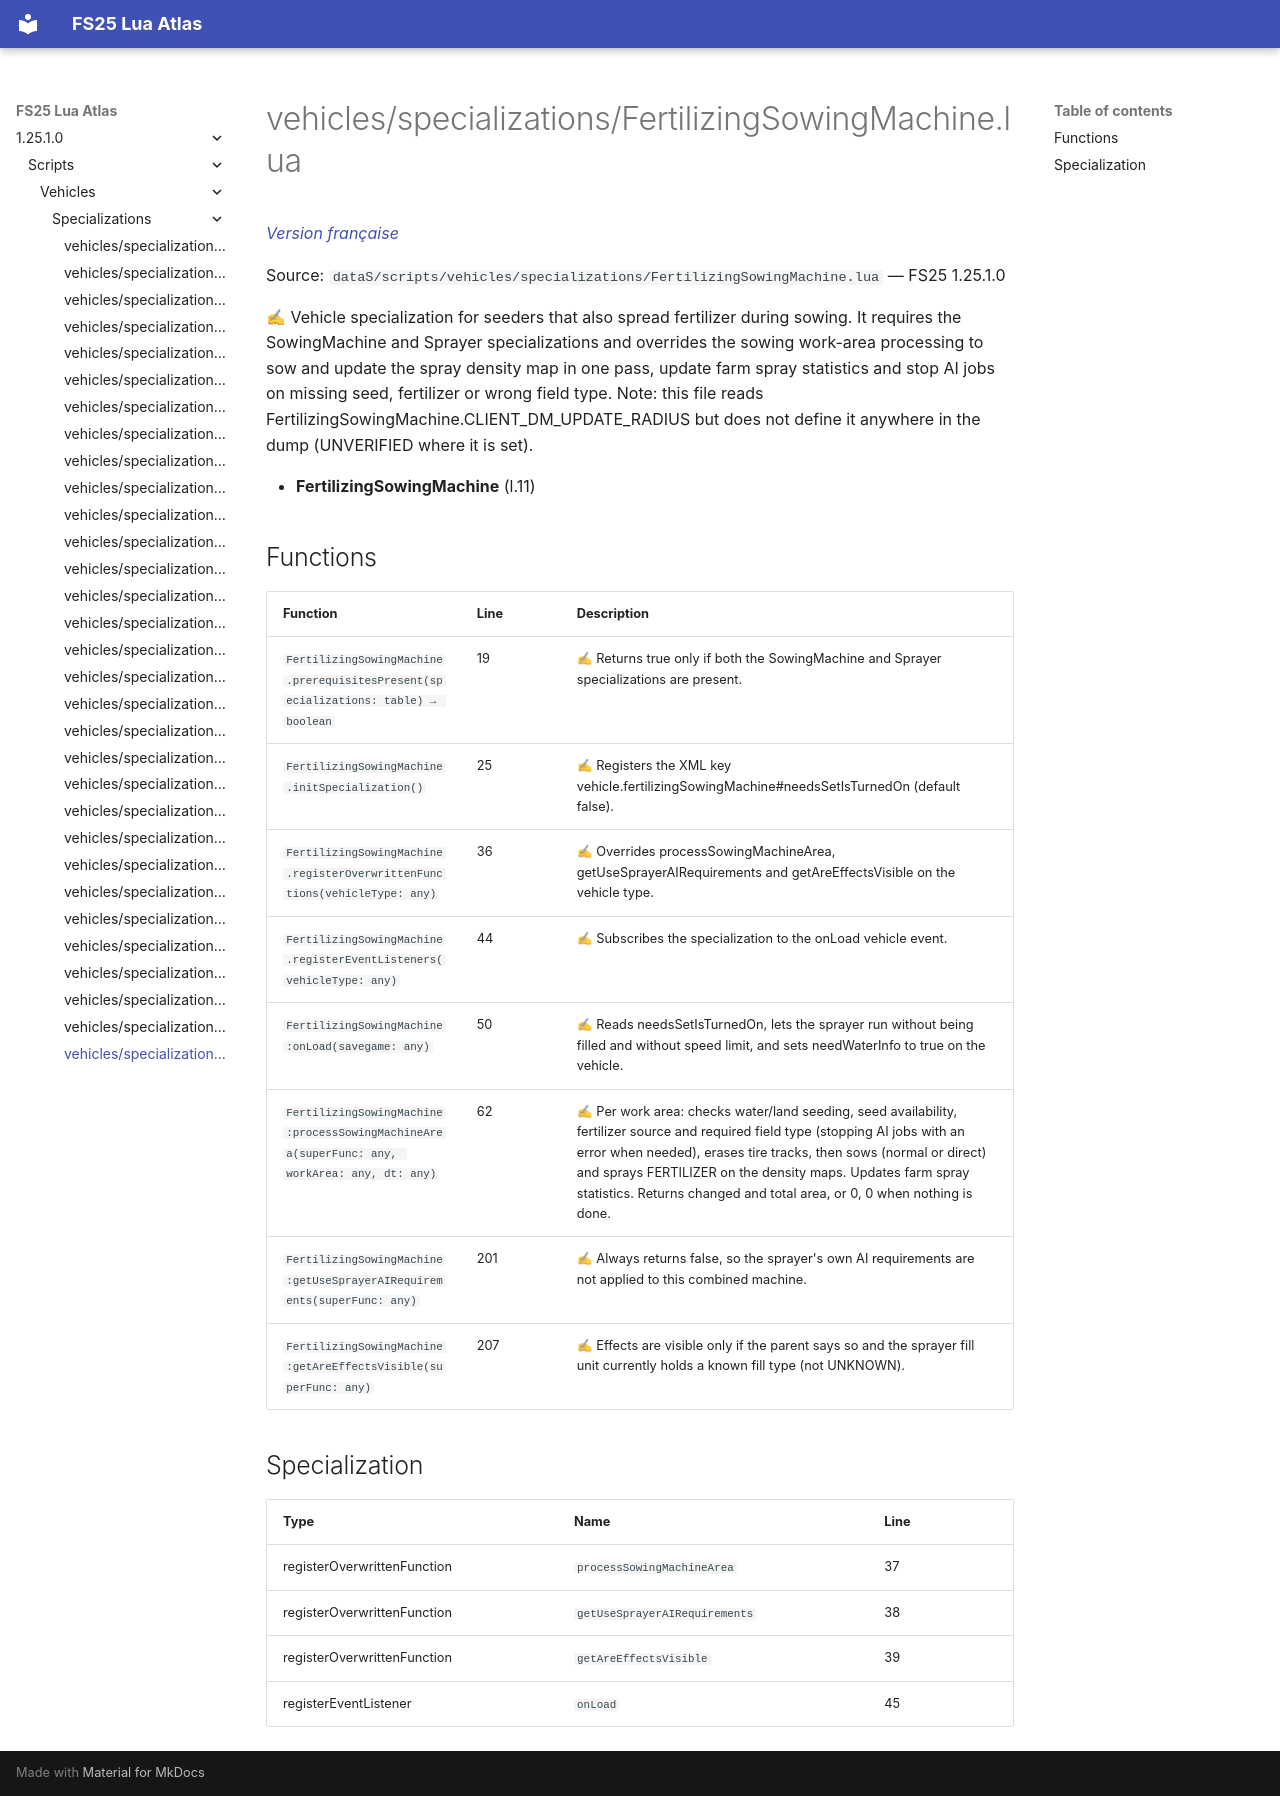

repository: Tim0219800/fs25-lua-atlas · page: 1.25.1.0/scripts/vehicles/specializations/FertilizingSowingMachine.html · generator: mkdocs

# vehicles/specializations/FertilizingSowingMachine.lua

*[Version française](../../../fr/scripts/vehicles/specializations/FertilizingSowingMachine.md)*

Source: `dataS/scripts/vehicles/specializations/FertilizingSowingMachine.lua` — FS25 1.25.1.0

✍ Vehicle specialization for seeders that also spread fertilizer during sowing. It requires the SowingMachine and Sprayer specializations and overrides the sowing work-area processing to sow and update the spray density map in one pass, update farm spray statistics and stop AI jobs on missing seed, fertilizer or wrong field type. Note: this file reads FertilizingSowingMachine.CLIENT_DM_UPDATE_RADIUS but does not define it anywhere in the dump (UNVERIFIED where it is set).

- **FertilizingSowingMachine** (l.11)

## Functions

| Function | Line | Description |
|---|---|---|
| `FertilizingSowingMachine.prerequisitesPresent(specializations: table) → boolean` | 19 | ✍ Returns true only if both the SowingMachine and Sprayer specializations are present. |
| `FertilizingSowingMachine.initSpecialization()` | 25 | ✍ Registers the XML key vehicle.fertilizingSowingMachine#needsSetIsTurnedOn (default false). |
| `FertilizingSowingMachine.registerOverwrittenFunctions(vehicleType: any)` | 36 | ✍ Overrides processSowingMachineArea, getUseSprayerAIRequirements and getAreEffectsVisible on the vehicle type. |
| `FertilizingSowingMachine.registerEventListeners(vehicleType: any)` | 44 | ✍ Subscribes the specialization to the onLoad vehicle event. |
| `FertilizingSowingMachine:onLoad(savegame: any)` | 50 | ✍ Reads needsSetIsTurnedOn, lets the sprayer run without being filled and without speed limit, and sets needWaterInfo to true on the vehicle. |
| `FertilizingSowingMachine:processSowingMachineArea(superFunc: any, workArea: any, dt: any)` | 62 | ✍ Per work area: checks water/land seeding, seed availability, fertilizer source and required field type (stopping AI jobs with an error when needed), erases tire tracks, then sows (normal or direct) and sprays FERTILIZER on the density maps. Updates farm spray statistics. Returns changed and total area, or 0, 0 when nothing is done. |
| `FertilizingSowingMachine:getUseSprayerAIRequirements(superFunc: any)` | 201 | ✍ Always returns false, so the sprayer's own AI requirements are not applied to this combined machine. |
| `FertilizingSowingMachine:getAreEffectsVisible(superFunc: any)` | 207 | ✍ Effects are visible only if the parent says so and the sprayer fill unit currently holds a known fill type (not UNKNOWN). |

## Specialization

| Type | Name | Line |
|---|---|---|
| registerOverwrittenFunction | `processSowingMachineArea` | 37 |
| registerOverwrittenFunction | `getUseSprayerAIRequirements` | 38 |
| registerOverwrittenFunction | `getAreEffectsVisible` | 39 |
| registerEventListener | `onLoad` | 45 |
